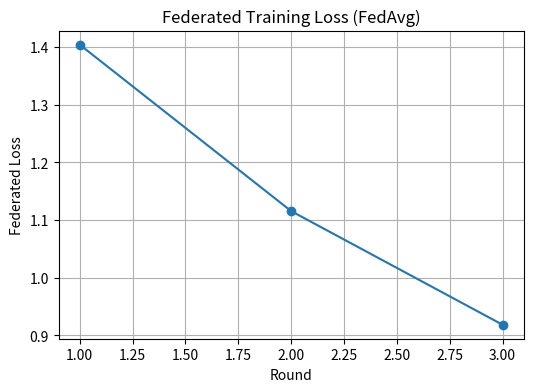
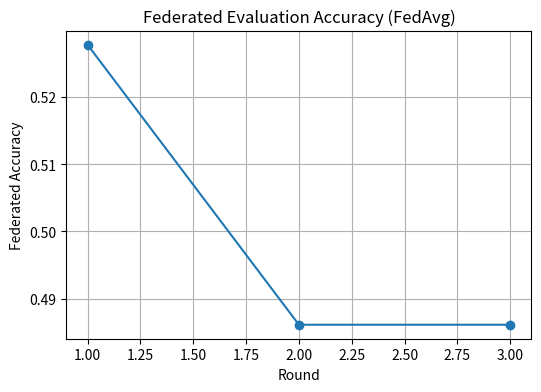

These figures' Python source, in order:
import matplotlib.pyplot as plt

# Federated Learning metrics
rounds = [1, 2, 3]
fit_loss = [1.404061610897058, 1.1154114060456368, 0.9182547190838887]
eval_acc = [0.5277777777777778, 0.4861111111111111, 0.4861111111111111]

# --- Loss curve ---
plt.figure(figsize=(6,4))
plt.plot(rounds, fit_loss, marker='o')
plt.xlabel("Round")
plt.ylabel("Federated Loss")
plt.title("Federated Training Loss (FedAvg)")
plt.grid(True)
plt.show()

# --- Accuracy curve ---
plt.figure(figsize=(6,4))
plt.plot(rounds, eval_acc, marker='o')
plt.xlabel("Round")
plt.ylabel("Federated Accuracy")
plt.title("Federated Evaluation Accuracy (FedAvg)")
plt.grid(True)
plt.show()
